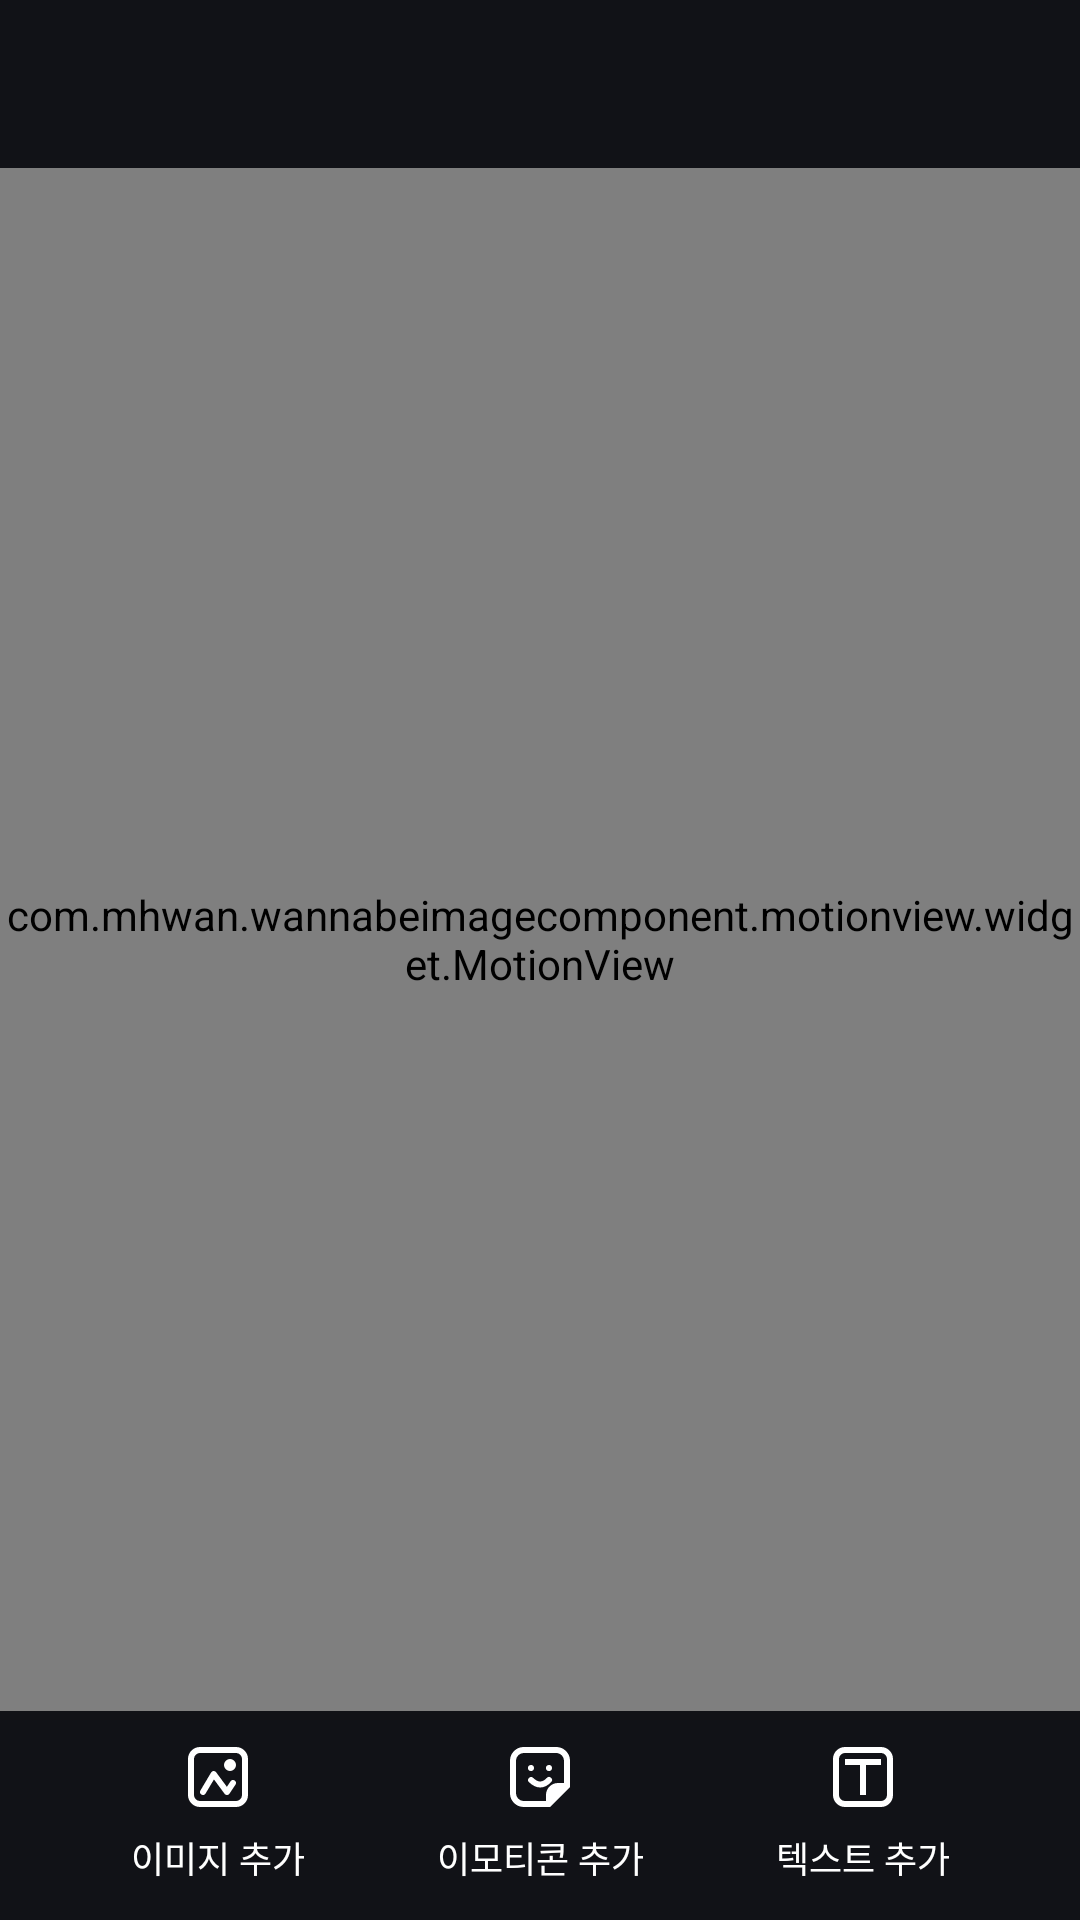

Write the Android layout XML for this screen, with the resource values it uses.
<!-- AndroidManifest.xml: application theme Theme.WannabeImageComponent -->
<!-- res/layout/activity_signature.xml -->
<?xml version="1.0" encoding="utf-8"?>
<androidx.constraintlayout.widget.ConstraintLayout xmlns:android="http://schemas.android.com/apk/res/android"
    xmlns:app="http://schemas.android.com/apk/res-auto"
    xmlns:tools="http://schemas.android.com/tools"
    android:layout_width="match_parent"
    android:layout_height="match_parent"
    android:background="@color/background"
    tools:context=".motionview.ui.SignatureActivity">

    <include
        android:id="@+id/toolbar"
        layout="@layout/layout_toolbar"
        app:layout_constraintTop_toTopOf="parent" />

    <androidx.constraintlayout.widget.ConstraintLayout
        android:id="@+id/root_add_sticker"
        app:layout_constraintBottom_toBottomOf="parent"
        android:paddingBottom="8dp"
        android:paddingTop="8dp"
        android:layout_width="match_parent"
        android:background="@color/toolbar_background"
        android:layout_height="wrap_content">

        <RelativeLayout
            app:layout_constraintTop_toTopOf="parent"
            app:layout_constraintBottom_toBottomOf="parent"
            app:layout_constraintStart_toStartOf="parent"
            app:layout_constraintEnd_toEndOf="parent"
            android:padding="4dp"
            android:id="@+id/btn_add_emoji_sticker"
            android:background="?android:attr/selectableItemBackground"
            android:layout_width="wrap_content"
            android:layout_height="wrap_content">
            <ImageView
                android:id="@+id/iv_emoji"
                android:layout_width="wrap_content"
                android:layout_centerHorizontal="true"
                android:layout_height="wrap_content"
                android:layout_marginBottom="4dp"
                android:src="@drawable/ic_add_emoji_sticker"/>
            <TextView
                android:layout_below="@id/iv_emoji"
                android:layout_marginTop="4dp"
                android:textColor="@color/white"
                android:layout_centerHorizontal="true"
                android:textSize="12sp"
                android:layout_width="wrap_content"
                android:layout_height="wrap_content"
                android:text="이모티콘 추가"/>
        </RelativeLayout>

        <RelativeLayout
            android:padding="4dp"
            app:layout_constraintEnd_toStartOf="@id/btn_add_emoji_sticker"
            android:layout_marginEnd="36dp"
            app:layout_constraintTop_toTopOf="parent"
            app:layout_constraintBottom_toBottomOf="parent"
            android:background="?android:attr/selectableItemBackground"
            android:id="@+id/btn_add_image_sticker"
            android:layout_width="wrap_content"
            android:layout_height="wrap_content">
            <ImageView
                android:id="@+id/iv_image"
                android:layout_width="wrap_content"
                android:layout_centerHorizontal="true"
                android:layout_height="wrap_content"
                android:layout_marginBottom="4dp"
                android:src="@drawable/ic_add_image_sticker"/>
            <TextView
                android:layout_below="@id/iv_image"
                android:layout_marginTop="4dp"
                android:layout_centerHorizontal="true"
                android:textColor="@color/white"
                android:textSize="12sp"
                android:layout_width="wrap_content"
                android:layout_height="wrap_content"
                android:text="이미지 추가"/>
        </RelativeLayout>

        <RelativeLayout
            android:layout_marginStart="36dp"
            app:layout_constraintTop_toTopOf="parent"
            app:layout_constraintBottom_toBottomOf="parent"
            app:layout_constraintStart_toEndOf="@id/btn_add_emoji_sticker"
            android:background="?android:attr/selectableItemBackground"
            android:padding="4dp"
            android:id="@+id/btn_add_text_sticker"
            android:layout_width="wrap_content"
            android:layout_height="wrap_content">
            <ImageView
                android:id="@+id/iv_text"
                android:layout_width="wrap_content"
                android:layout_centerHorizontal="true"
                android:layout_height="wrap_content"
                android:layout_marginBottom="4dp"
                android:src="@drawable/ic_add_text_sticker"/>
            <TextView
                android:layout_below="@id/iv_text"
                android:layout_marginTop="4dp"
                android:textColor="@color/white"
                android:layout_centerHorizontal="true"
                android:layout_width="wrap_content"
                android:textSize="12sp"
                android:layout_height="wrap_content"
                android:text="텍스트 추가"/>
        </RelativeLayout>
    </androidx.constraintlayout.widget.ConstraintLayout>

    <FrameLayout
        android:layout_width="match_parent"
        app:layout_constraintBottom_toTopOf="@id/root_add_sticker"
        app:layout_constraintTop_toBottomOf="@id/toolbar"
        android:layout_height="0dp">

        <ImageView
            android:layout_width="match_parent"
            android:layout_height="wrap_content"
            android:layout_gravity="center_vertical"
            android:scaleType="centerCrop"
            app:srcCompat="@mipmap/sample_image"
            tools:ignore="MissingConstraints" />

        <com.mhwan.wannabeimagecomponent.motionview.widget.MotionView
            android:layout_width="match_parent"
            android:layout_height="match_parent"
            android:id="@+id/motion_view"/>

    </FrameLayout>




    <LinearLayout
        android:layout_width="match_parent"
        android:layout_height="wrap_content"
        android:orientation="horizontal"
        android:visibility="gone"
        android:id="@+id/root_edit_text_panel"
        android:background="@drawable/bg_edit_text_sticker"
        android:layout_margin="18dp"
        app:layout_constraintTop_toBottomOf="@id/toolbar">

        <ImageButton
            android:id="@+id/btn_font_size_down"
            android:layout_width="0dp"
            android:layout_height="wrap_content"
            android:layout_weight="1"
            android:paddingTop="12dp"
            android:paddingBottom="12dp"
            android:background="?android:attr/selectableItemBackground"
            android:src="@drawable/ic_font_size_down"
            />

        <ImageButton
            android:id="@+id/btn_font_size_up"
            android:layout_width="0dp"
            android:layout_height="wrap_content"
            android:layout_weight="1"
            android:paddingTop="12dp"
            android:paddingBottom="12dp"
            android:background="?android:attr/selectableItemBackground"
            android:src="@drawable/ic_font_size_up"
            />

        <ImageButton
            android:id="@+id/btn_font_color_change"
            android:layout_width="0dp"
            android:layout_height="wrap_content"
            android:layout_weight="1"
            android:paddingTop="12dp"
            android:paddingBottom="12dp"
            android:background="?android:attr/selectableItemBackground"
            android:src="@drawable/ic_font_color"
            />

        <ImageButton
            android:id="@+id/btn_font_change"
            android:layout_width="0dp"
            android:layout_height="wrap_content"
            android:layout_weight="1"
            android:paddingTop="12dp"
            android:paddingBottom="12dp"
            android:background="?android:attr/selectableItemBackground"
            android:src="@drawable/ic_font_change"
            />

        <ImageButton
            android:id="@+id/btn_edit_text"
            android:layout_width="0dp"
            android:layout_height="wrap_content"
            android:layout_weight="1"
            android:paddingTop="12dp"
            android:paddingBottom="12dp"
            android:background="?android:attr/selectableItemBackground"
            android:src="@drawable/ic_edit_text"
            />

    </LinearLayout>

    <com.google.android.material.floatingactionbutton.FloatingActionButton
        android:id="@+id/btn_remove_sticker"
        android:layout_width="wrap_content"
        android:layout_height="wrap_content"
        android:visibility="gone"
        android:src="@drawable/ic_baseline_close_24"
        app:layout_constraintBottom_toBottomOf="parent"
        app:layout_constraintStart_toStartOf="parent"
        app:layout_constraintEnd_toEndOf="parent"
        android:backgroundTint="@color/primary_color"
        android:tint="@color/white"
        android:layout_marginBottom="92dp"/>

</androidx.constraintlayout.widget.ConstraintLayout>
<!-- res/layout/layout_toolbar.xml (included above) -->
<?xml version="1.0" encoding="utf-8"?>
<androidx.constraintlayout.widget.ConstraintLayout xmlns:android="http://schemas.android.com/apk/res/android"
    android:layout_width="match_parent"
    xmlns:app="http://schemas.android.com/apk/res-auto"
    android:paddingStart="16dp"
    android:paddingEnd="16dp"
    android:background="@color/toolbar_background"
    android:layout_height="56dp">

    <ImageButton
        android:id="@+id/ib_close"
        android:layout_width="wrap_content"
        android:layout_height="wrap_content"
        app:layout_constraintStart_toStartOf="parent"
        app:layout_constraintTop_toTopOf="parent"
        app:layout_constraintBottom_toBottomOf="parent"
        android:src="@drawable/ic_baseline_close_24"
        android:background="?android:attr/selectableItemBackground"
        />

    <ImageButton
        android:id="@+id/ib_okay"
        android:layout_width="wrap_content"
        android:layout_height="wrap_content"
        app:layout_constraintEnd_toEndOf="parent"
        app:layout_constraintTop_toTopOf="parent"
        app:layout_constraintBottom_toBottomOf="parent"
        android:src="@drawable/ic_baseline_check_24"
        android:background="?android:attr/selectableItemBackground"
        />

    <TextView
        android:id="@+id/tv_title"
        android:layout_width="wrap_content"
        android:layout_height="wrap_content"
        android:textSize="16sp"
        app:layout_constraintEnd_toEndOf="parent"
        app:layout_constraintTop_toTopOf="parent"
        app:layout_constraintBottom_toBottomOf="parent"
        app:layout_constraintStart_toStartOf="parent"
        android:textColor="@color/white" />


</androidx.constraintlayout.widget.ConstraintLayout>
<!-- resources referenced by this layout -->
<resources>
  <color name="background">#24252B</color>
  <color name="primary_color">#00c73c</color>
  <color name="toolbar_background">#111217</color>
  <color name="white">#FFFFFFFF</color>
  <!-- drawable bg_edit_text_sticker (drawable) -->
  <?xml version="1.0" encoding="utf-8"?>
  <shape xmlns:android="http://schemas.android.com/apk/res/android"
      android:shape="rectangle">
  
      <corners android:radius="9999dp" />
      <solid android:color="@color/toolbar_background" />
  
  </shape>
  <!-- drawable ic_add_text_sticker (drawable) -->
  <vector xmlns:android="http://schemas.android.com/apk/res/android"
      android:width="20dp"
      android:height="20dp"
      android:viewportWidth="20"
      android:viewportHeight="20">
    <path
        android:fillColor="@color/white"
        android:pathData="M16,0a4,4 0,0 1,4 4L20,16a4,4 0,0 1,-4 4L4,20a4,4 0,0 1,-4 -4L0,4A4,4 0,0 1,4 0ZM16,2L4,2A2,2 0,0 0,2.005 3.851L2,4L2,16a2,2 0,0 0,1.851 1.995L4,18L16,18a2,2 0,0 0,1.995 -1.851L18,16L18,4a2,2 0,0 0,-1.851 -1.995ZM16,4L16,6L11,6L11,16L9,16L9,6L4,6L4,4Z"/>
  </vector>
  <!-- drawable ic_font_change (drawable) -->
  <vector xmlns:android="http://schemas.android.com/apk/res/android"
      android:width="12dp"
      android:height="16dp"
      android:viewportWidth="12"
      android:viewportHeight="18">
    <path
        android:fillColor="@color/white"
        android:pathData="M8,16L7,16L7,2h3L10,3a1,1 0,0 0,2 0L12,1a1,1 0,0 0,-1 -1L1,0A1,1 0,0 0,0 1L0,3A1,1 0,0 0,2 3L2,2L5,2L5,16L4,16a1,1 0,0 0,0 2h4a1,1 0,0 0,0 -2Z"/>
  </vector>
  <!-- drawable ic_font_size_down (drawable) -->
  <vector xmlns:android="http://schemas.android.com/apk/res/android"
      android:width="16dp"
      android:height="16dp"
      android:viewportWidth="16"
      android:viewportHeight="18">
    <path
        android:fillColor="@color/white"
        android:pathData="M8,16L7,16L7,2h3L10,3a1,1 0,0 0,2 0L12,1a1,1 0,0 0,-1 -1L1,0A1,1 0,0 0,0 1L0,3A1,1 0,0 0,2 3L2,2L5,2L5,16L4,16a1,1 0,0 0,0 2h4a1,1 0,0 0,0 -2ZM15.707,10.293a1,1 0,0 0,-1.414 0L14,10.586L14,7a1,1 0,0 0,-2 0v3.586l-0.293,-0.293a1,1 0,1 0,-1.414 1.414l2,2a1,1 0,0 0,1.415 0l2,-2a1,1 0,0 0,0 -1.414Z"/>
  </vector>
  <!-- drawable ic_font_size_up (drawable) -->
  <vector xmlns:android="http://schemas.android.com/apk/res/android"
      android:width="16dp"
      android:height="16dp"
      android:viewportWidth="16"
      android:viewportHeight="18">
    <path
        android:fillColor="@color/white"
        android:pathData="M8,16L7,16L7,2h3L10,3a1,1 0,0 0,2 0L12,1a1,1 0,0 0,-1 -1L1,0A1,1 0,0 0,0 1L0,3A1,1 0,0 0,2 3L2,2L5,2L5,16L4,16a1,1 0,0 0,0 2h4a1,1 0,0 0,0 -2ZM15.707,8.293 L13.707,6.293a1,1 0,0 0,-1.415 0l-2,2a1,1 0,1 0,1.414 1.414L12,9.414L12,13a1,1 0,0 0,2 0L14,9.414l0.293,0.293a1,1 0,1 0,1.414 -1.414Z"/>
  </vector>
  <style name="Theme.WannabeImageComponent" parent="Theme.MaterialComponents.DayNight.NoActionBar">
          
          <item name="colorPrimary">@color/primary_color</item>
          <item name="colorPrimaryVariant">@color/primary_color</item>
          <item name="colorOnPrimary">@color/white</item>
          
          <item name="colorSecondary">@color/teal_200</item>
          <item name="colorSecondaryVariant">@color/teal_700</item>
          <item name="colorOnSecondary">@color/black</item>
          
          <item name="android:statusBarColor" tools:targetApi="l">@color/status_bar_color</item>
          
      </style>
  <color name="teal_200">#FF03DAC5</color>
  <color name="teal_700">#FF018786</color>
  <color name="black">#FF000000</color>
  <color name="status_bar_color">#111217</color>
</resources>
